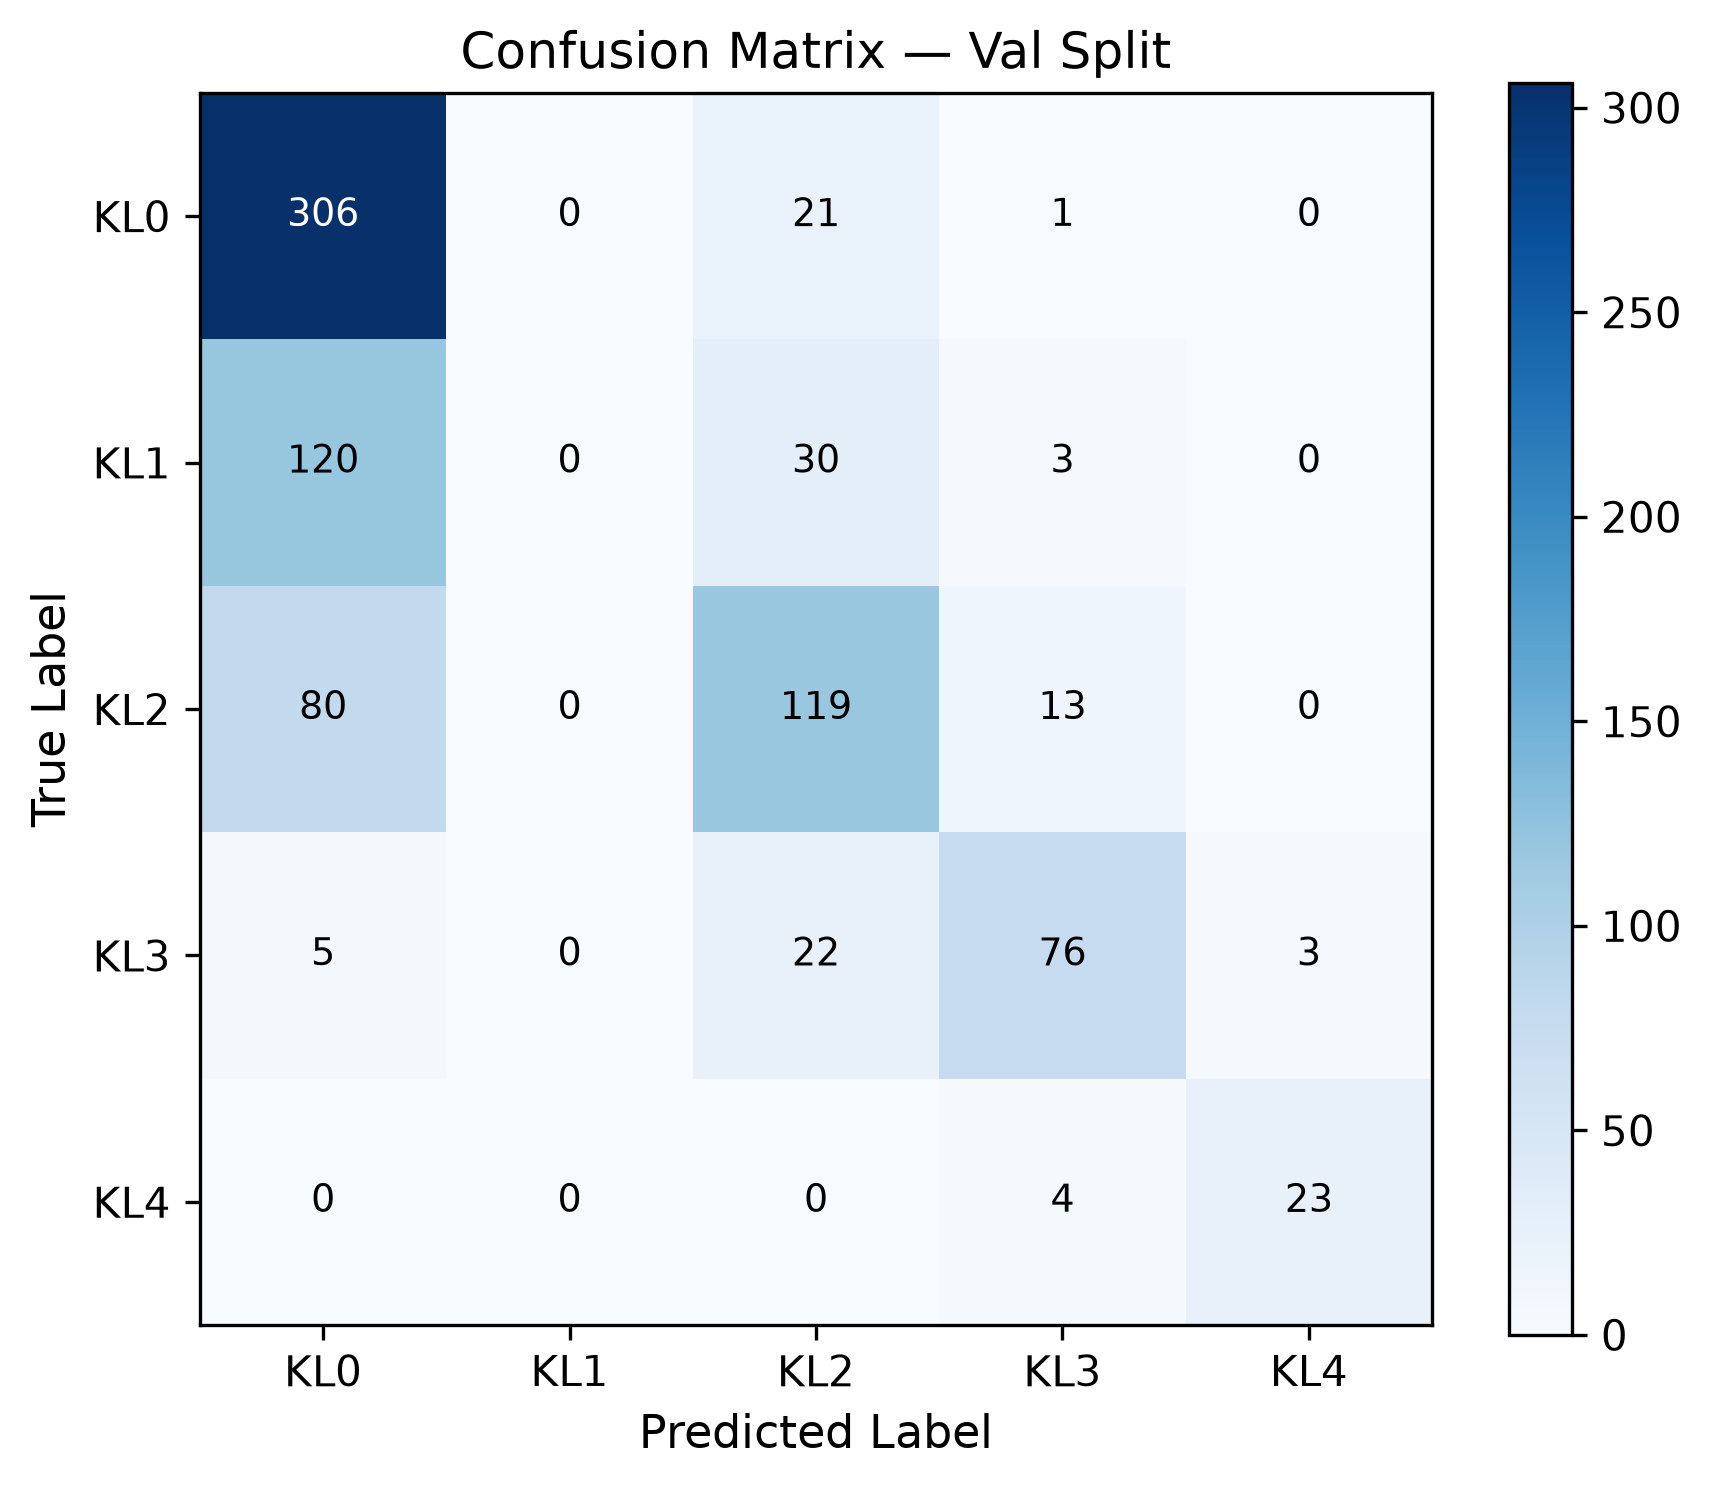

Values plotted in this chart, from the file beside it:
true\pred, KL0, KL1, KL2, KL3, KL4
KL0, 306, 0, 21, 1, 0
KL1, 120, 0, 30, 3, 0
KL2, 80, 0, 119, 13, 0
KL3, 5, 0, 22, 76, 3
KL4, 0, 0, 0, 4, 23
